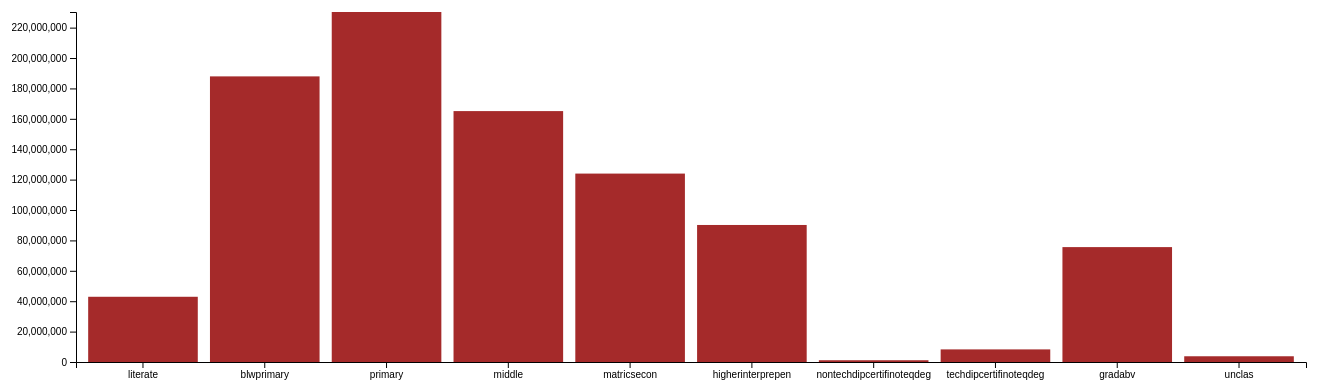
D3 v4 page, settled after 480 driven frames (8 s of simulated time); the page loaded 1 data file(s).


            // set the dimensions and margins of the graph
            var margin = {
                    top: 20,
                    right: 20,
                    bottom: 30,
                    left: 100
                },
                width = 1350 - margin.left - margin.right,
                height = 400 - margin.top - margin.bottom;

            // set the ranges
            var x = d3.scaleBand()
                .range([0, width])
                .padding(0.1);
            var y = d3.scaleLinear()
                .range([height, 0]);

            // append the svg object to the body of the page
            // append a 'group' element to 'svg'
            // moves the 'group' element to the top left margin
            var svg = d3.select("body").append("svg")
                .attr("width", width + margin.left + margin.right)
                .attr("height", height + margin.top + margin.bottom)
                .append("g")
                .attr("transform",
                    "translate(" + margin.left + "," + margin.top + ")");

            // get the data
            d3.json("json/education_category_json.json", function(error,data) {
                if (error) { throw error;}

                // format the data
                data.forEach(function(d) {
                    d.totalPop = +d.totalPop;
                });

                // Scale the range of the data in the domains
                x.domain(data.map(function(d) {
                    return d.eduCateg;
                }));
                y.domain([0, d3.max(data, function(d) {
                    return d.totalPop;
                })]);

                // append the rectangles for the bar chart
                svg.selectAll(".bar")
                    .data(data)
                    .enter().append("rect")
                    .attr("class", "bar")
                    .attr("x", function(d) {
                      console.log(d.eduCateg);
                        return x(d.eduCateg);
                    })
                    .attr("width", x.bandwidth())
                    .attr("y", function(d) {
                      console.log(d.totalPop);
                        return y(d.totalPop);
                    })
                    .attr("height", function(d) {
                      console.log(d.totalPop);
                        return height - y(d.totalPop);
                    });
                // add the x Axis
                svg.append("g")
                    .attr("transform", "translate(0," + height + ")")
                    .call(d3.axisBottom(x));
                // add the y Axis
                svg.append("g")
                    .call(d3.axisLeft(y));
            });
        

### data: json/education_category_json.json
[
 {
  "eduCateg": "literate",
  "totalPop": 42917688
 },
 {
  "eduCateg": "blwprimary",
  "totalPop": 187922838
 },
 {
  "eduCateg": "primary",
  "totalPop": 230286790
 },
 {
  "eduCateg": "middle",
  "totalPop": 165085953
 },
 {
  "eduCateg": "matricsecon",
  "totalPop": 123969998
 },
 {
  "eduCateg": "higherinterprepen",
  "totalPop": 90159789
 },
 {
  "eduCateg": "nontechdipcertifinoteqdeg",
  "totalPop": 1162928
 },
 {
  "eduCateg": "techdipcertifinoteqdeg",
  "totalPop": 8290083
 },
 "... 2 more items"
]